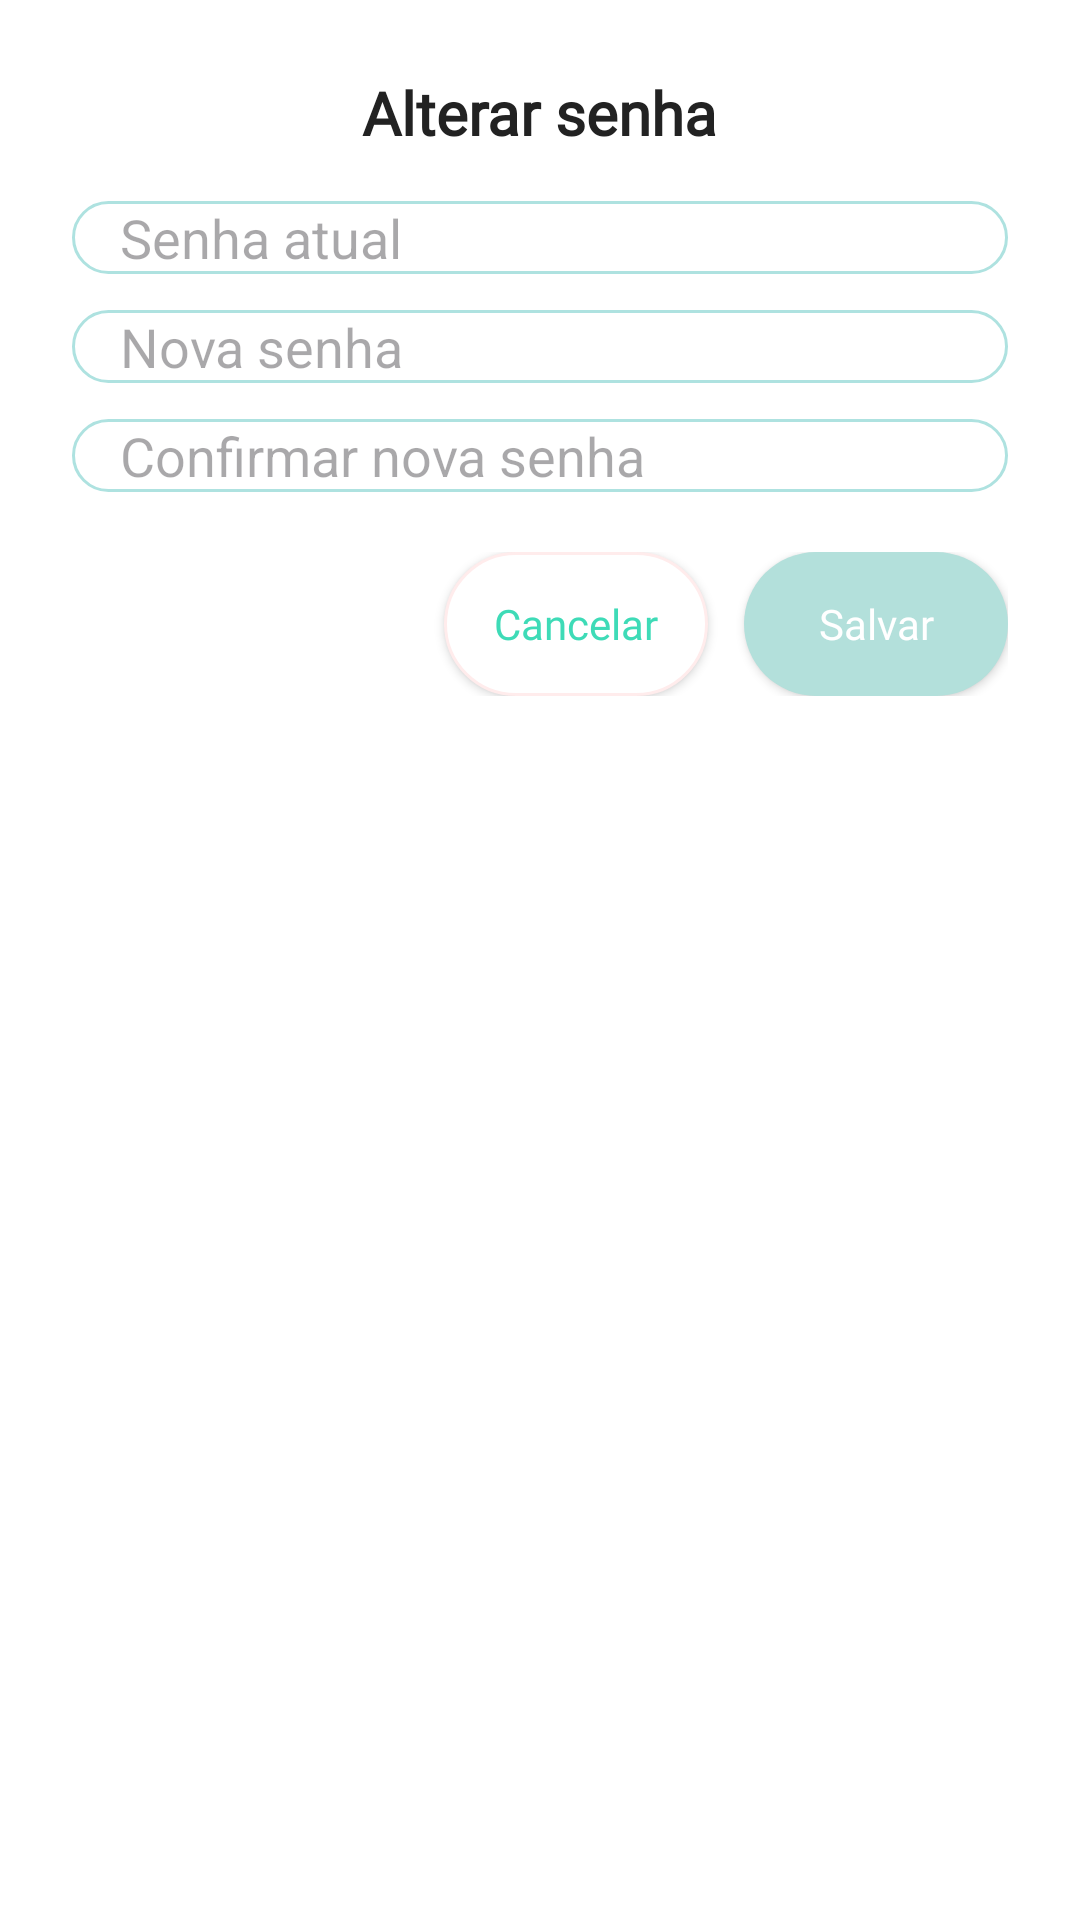

Here is an Android app screen rendered from its layout file. Give the layout XML and the strings, colors and styles it references.
<!-- AndroidManifest.xml: application theme Theme.HealthPet3 -->
<!-- res/layout/dialog_change_password.xml -->
<?xml version="1.0" encoding="utf-8"?>
<LinearLayout xmlns:android="http://schemas.android.com/apk/res/android"
    android:layout_width="match_parent"
    android:layout_height="wrap_content"
    android:orientation="vertical"
    android:padding="24dp"
    android:background="@android:color/white">

    <TextView
        android:layout_width="wrap_content"
        android:layout_height="wrap_content"
        android:text="Alterar senha"
        android:textSize="20sp"
        android:textStyle="bold"
        android:textColor="#222222"
        android:fontFamily="@font/mulish_extrabold"
        android:layout_gravity="center_horizontal"
        android:layout_marginBottom="16dp" />

    <EditText
        android:id="@+id/edtCurrentPassword"
        android:layout_width="match_parent"
        android:layout_height="wrap_content"
        android:hint="Senha atual"
        android:inputType="textPassword"
        android:background="@drawable/rounded_edittext"
        android:paddingHorizontal="16dp"
        android:layout_marginBottom="12dp" />

    <EditText
        android:id="@+id/edtNewPassword"
        android:layout_width="match_parent"
        android:layout_height="wrap_content"
        android:hint="Nova senha"
        android:inputType="textPassword"
        android:background="@drawable/rounded_edittext"
        android:paddingHorizontal="16dp"
        android:layout_marginBottom="12dp" />

    <EditText
        android:id="@+id/edtConfirmNewPassword"
        android:layout_width="match_parent"
        android:layout_height="wrap_content"
        android:hint="Confirmar nova senha"
        android:inputType="textPassword"
        android:background="@drawable/rounded_edittext"
        android:paddingHorizontal="16dp"
        android:layout_marginBottom="20dp" />

    <LinearLayout
        android:layout_width="match_parent"
        android:layout_height="wrap_content"
        android:orientation="horizontal"
        android:gravity="end">

        <androidx.appcompat.widget.AppCompatButton
            android:id="@+id/btnCancelChangePassword"
            android:layout_width="wrap_content"
            android:layout_height="wrap_content"
            android:text="Cancelar"
            android:textColor="#3EDBB7"
            android:background="@drawable/rounded_white"
            android:textAllCaps="false"
            android:fontFamily="@font/mulish_bold"
            android:layout_marginEnd="12dp" />

        <androidx.appcompat.widget.AppCompatButton
            android:id="@+id/btnSaveChangePassword"
            android:layout_width="wrap_content"
            android:layout_height="wrap_content"
            android:text="Salvar"
            android:textColor="#FFFFFF"
            android:background="@drawable/bg_button_aqua"
            android:textAllCaps="false"
            android:fontFamily="@font/mulish_bold" />
    </LinearLayout>

</LinearLayout>
<!-- resources referenced by this layout -->
<resources>
  <!-- drawable bg_button_aqua (drawable) -->
  <?xml version="1.0" encoding="utf-8"?>
  <shape xmlns:android="http://schemas.android.com/apk/res/android"
      android:shape="rectangle">
      <solid android:color="#b3e0db"/>
      <corners android:radius="24dp"/>
  </shape>
  <!-- drawable rounded_edittext (drawable) -->
  <shape xmlns:android="http://schemas.android.com/apk/res/android"
      android:shape="rectangle">
      <solid android:color="#F8FEFD" />
      <stroke android:width="1dp" android:color="#AEE2E0" />
      <corners android:radius="32dp" />
      <solid android:color="@android:color/transparent" />
  </shape>
  
  
  
  <!-- drawable rounded_white (drawable) -->
  <?xml version="1.0" encoding="utf-8"?>
  <shape xmlns:android="http://schemas.android.com/apk/res/android">
      <solid android:color="#FFFFFF" />
      <corners android:radius="24dp" />
      <padding
          android:left="12dp"
          android:top="12dp"
          android:right="12dp"
          android:bottom="12dp"/>
      <stroke android:width="1dp" android:color="#FFECEC" />
  </shape>
  <style name="Theme.HealthPet3" parent="Base.Theme.HealthPet3" />
  <style name="Base.Theme.HealthPet3" parent="Theme.Material3.DayNight.NoActionBar">
          
          
      </style>
</resources>
